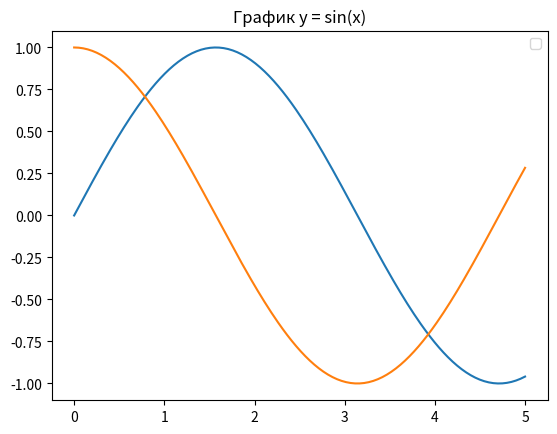

Here is the Python script that generated this plot:
#e)Моделирование простой анимации. Создать данные для x и y (где x это numpy.linspace, а y - математическая функция).
# Запустить объект line, ввести функцию animate(i) c методом line.set_ydata() и создать анимированный объект FuncAnimation
import matplotlib.pyplot as plt
from matplotlib.animation import FuncAnimation
import numpy as np
fig, ax = plt.subplots()
x = np.linspace(0, 5, 200)
y = np.sin(x)
z=np.cos(x)
line, = ax.plot(x, y)
line2, = ax.plot(x,z)

def animate(i):
    line.set_ydata(np.sin(x + i/10.0))
    line2.set_ydata(np.cos(x + i / 10.0))
    return line,line2
ani = FuncAnimation(fig, animate, frames=100, interval=50, blit=True)

plt.title('График y = sin(x)')
plt.legend(['y = sin(x)'],['y=cos(x)'])
plt.show()
